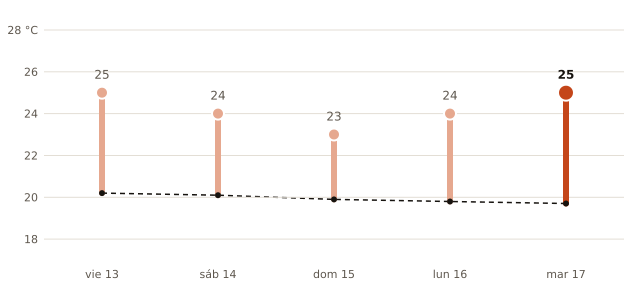

The data file committed next to this chart (first rows):
fecha, máxima_prevista_C, máxima_normal_1991_2020_C
2026-11-13, 25, 20.2
2026-11-14, 24, 20.1
2026-11-15, 23, 19.9
2026-11-16, 24, 19.8
2026-11-17, 25, 19.7
